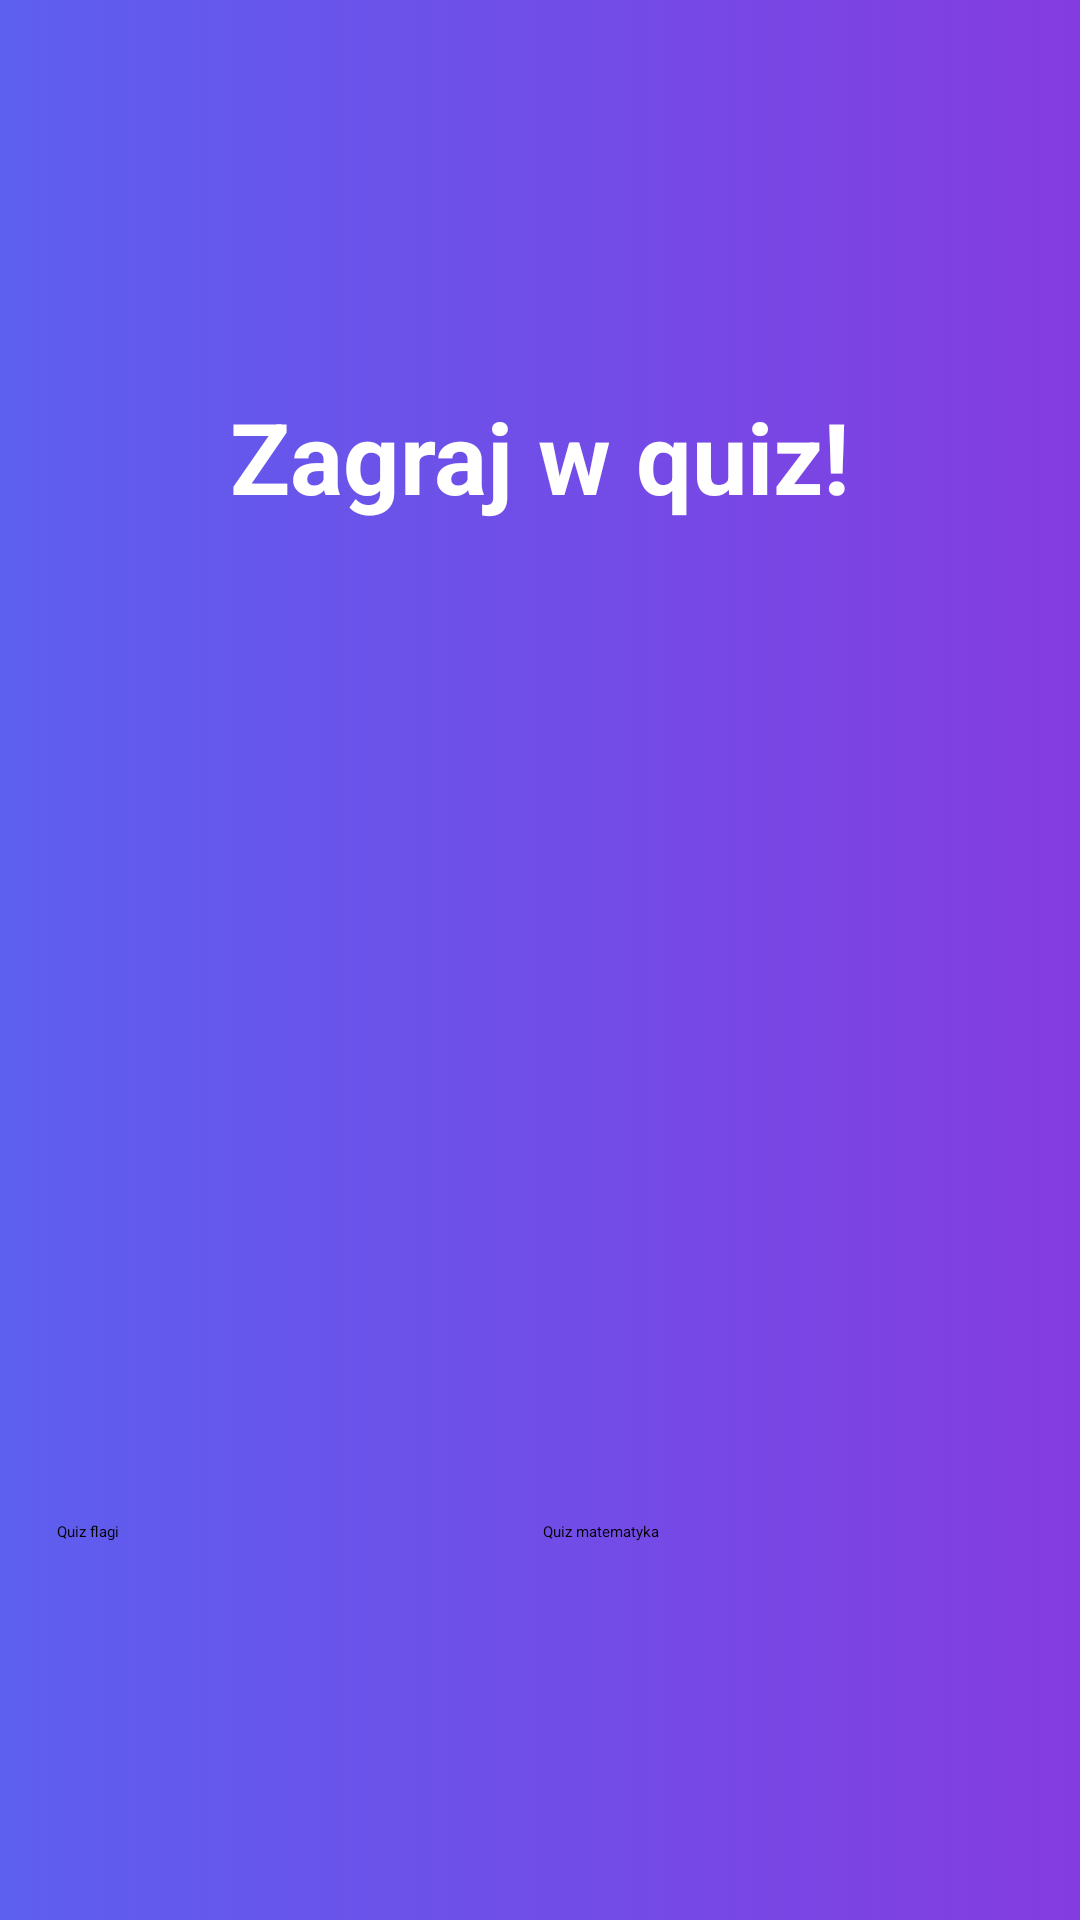

The Android layout XML behind this screen, and the referenced resources:
<!-- AndroidManifest.xml: application theme Theme.MaliGiganci -->
<!-- res/layout/activity_quiz_main.xml -->
<?xml version="1.0" encoding="utf-8"?>
<androidx.constraintlayout.widget.ConstraintLayout xmlns:android="http://schemas.android.com/apk/res/android"
    xmlns:app="http://schemas.android.com/apk/res-auto"
    xmlns:tools="http://schemas.android.com/tools"
    android:layout_width="match_parent"
    android:layout_height="match_parent"
    android:background="@drawable/gradient_background"
    tools:context=".Quiz">

    <Button
        android:id="@+id/button_play_math"
        android:layout_width="143dp"
        android:layout_height="77dp"
        android:layout_marginEnd="36dp"
        android:layout_marginBottom="56dp"
        android:text="Quiz matematyka"
        app:layout_constraintBottom_toBottomOf="parent"
        app:layout_constraintEnd_toEndOf="parent" />

    <Button
        android:id="@+id/button_play"
        android:layout_width="143dp"
        android:layout_height="77dp"
        android:layout_marginBottom="56dp"
        android:text="Quiz flagi"
        app:layout_constraintBottom_toBottomOf="parent"
        app:layout_constraintEnd_toStartOf="@+id/button_play_math"
        app:layout_constraintStart_toStartOf="parent" />

    <ImageView
        android:id="@+id/imageView2"
        android:layout_width="281dp"
        android:layout_height="398dp"
        android:layout_marginTop="140dp"
        app:layout_constraintEnd_toEndOf="parent"
        app:layout_constraintStart_toStartOf="parent"
        app:layout_constraintTop_toTopOf="parent"
        app:srcCompat="@drawable/quiz" />

    <TextView
        android:id="@+id/textView5"
        android:layout_width="wrap_content"
        android:layout_height="wrap_content"
        android:layout_marginTop="130dp"
        android:text="Zagraj w quiz!"
        android:textColor="#FFFFFF"
        android:textSize="33dp"
        android:textStyle="bold"
        app:layout_constraintEnd_toEndOf="parent"
        app:layout_constraintStart_toStartOf="parent"
        app:layout_constraintTop_toTopOf="parent" />
</androidx.constraintlayout.widget.ConstraintLayout>
<!-- resources referenced by this layout -->
<resources>
  <!-- drawable gradient_background (drawable) -->
  <?xml version="1.0" encoding="utf-8"?>
  
  <selector xmlns:android="http://schemas.android.com/apk/res/android">
      <item>
          <shape>
              <gradient
                  android:startColor="#5D5FEF"
                  android:endColor="#843CE0"
                  android:type="linear" />
          </shape>
      </item>
  </selector>
</resources>
